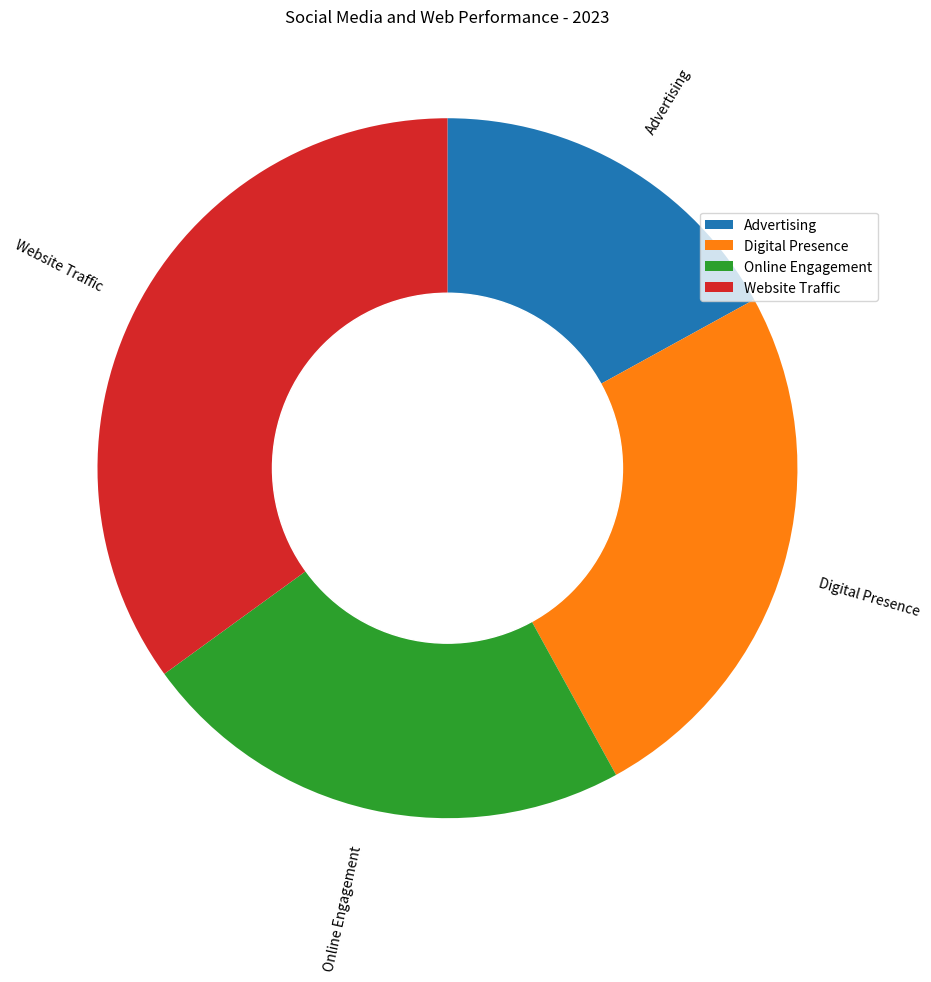

Source code (Python): (Note: this script raises an exception after producing the figure.)

import matplotlib.pyplot as plt
import numpy as np

# Transform the given data into three variables: data_labels, data, line_labels. 
data_labels = ["Advertising", "Digital Presence", "Online Engagement", "Website Traffic"]
data = [17, 25, 23, 35]

# Plot the data with the type of rings chart. Create figure before plotting, i.e., add_subplot() follows plt.figure().
fig = plt.figure(figsize=(10, 10))
ax = fig.add_subplot(111)
ax.pie(data, startangle=90, counterclock=False, labels=data_labels, rotatelabels=True, textprops={'fontsize': 10}, wedgeprops={'linewidth':3})

# To change the pie chart into a ring chart in your code, you need to correctly add a white circle to the center of the pie chart. 
circle = plt.Circle((0,0), 0.5, color='white')
ax.add_artist(circle)

# For the plot of legend, do not plot the legend of gridlines or the legend of ax.fill output, only the data_labels are needed to provide the legend, i.e., ax.legend(data_labels).
ax.legend(data_labels, loc="upper right", bbox_to_anchor=(1, 0.8))

# Drawing techniques such as background grids can be used.
ax.grid(True)

# The title of the figure should be  Social Media and Web Performance - 2023.
ax.set_title("Social Media and Web Performance - 2023")

plt.tight_layout()

# The image must be saved as /cpfs01/user/yanxiangchao/code0/gpt_chart/structchart_simulation/simulated_data_corner_cases/rings/png/20231227-075221_141.png.
plt.savefig("/cpfs01/user/yanxiangchao/code0/gpt_chart/structchart_simulation/simulated_data_corner_cases/rings/png/20231227-075221_141.png")

# Clear the current image state at the end of the code.
plt.clf()
